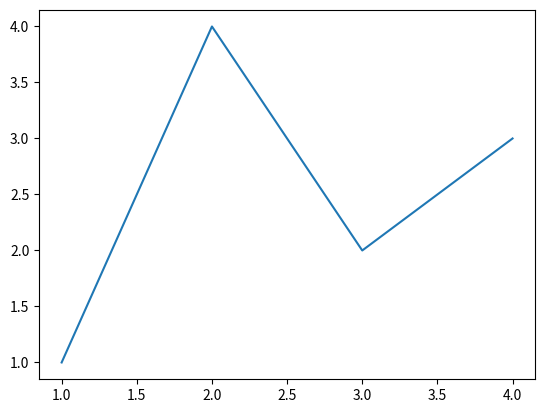
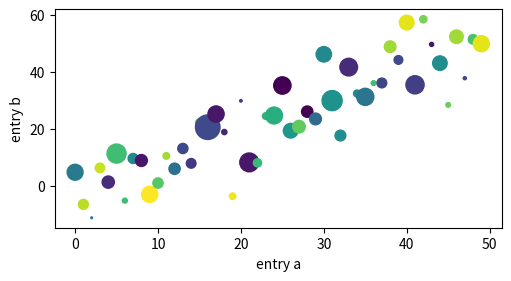
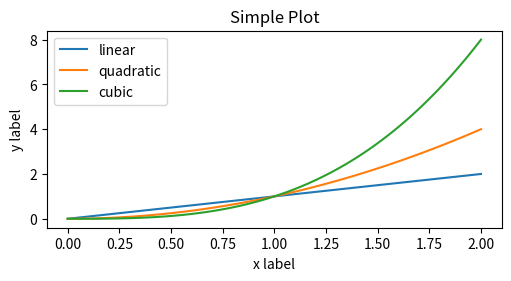
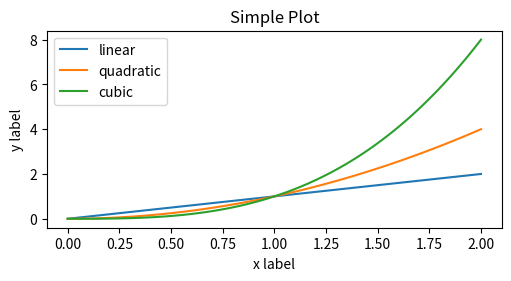
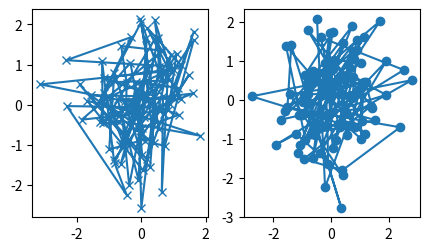
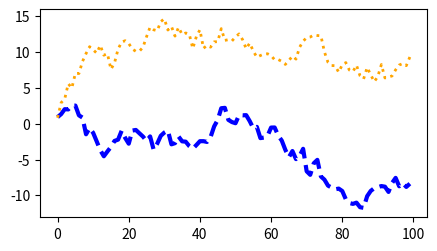
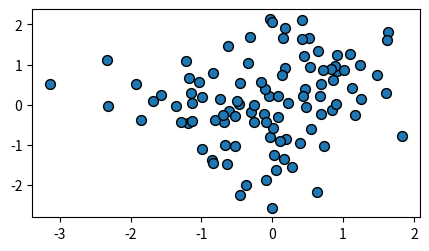
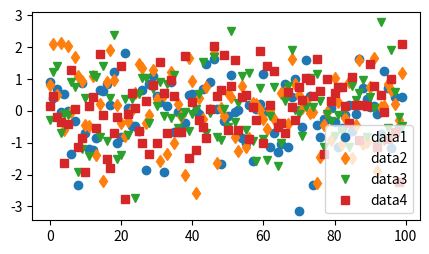
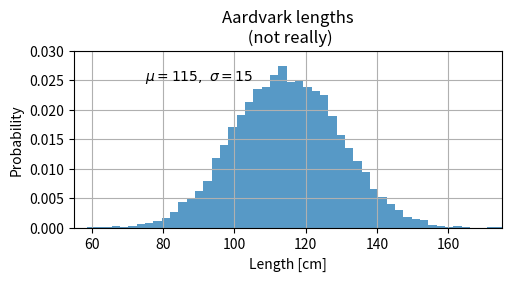
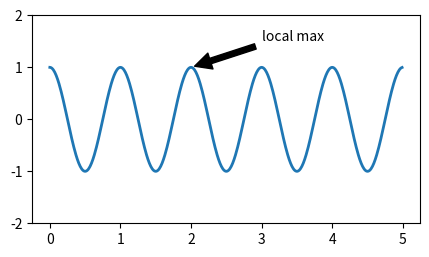
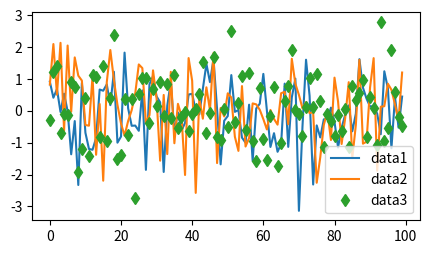
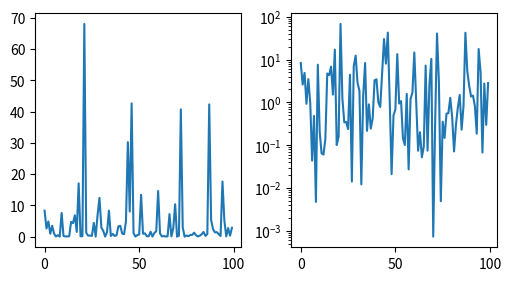
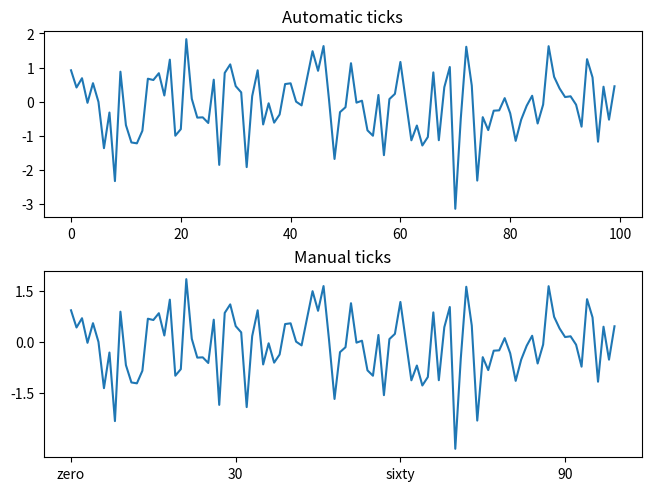
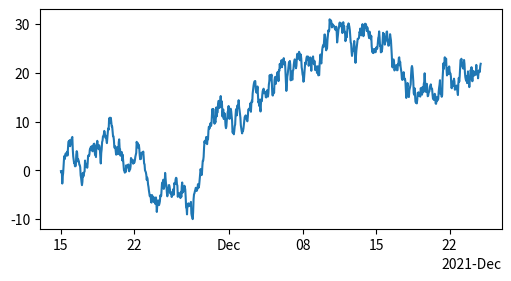
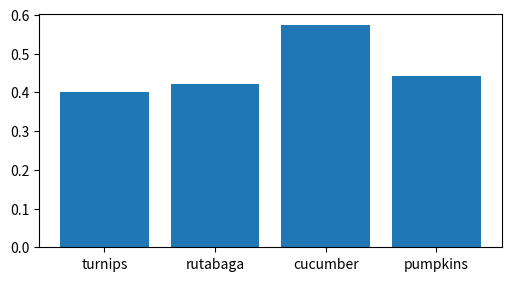
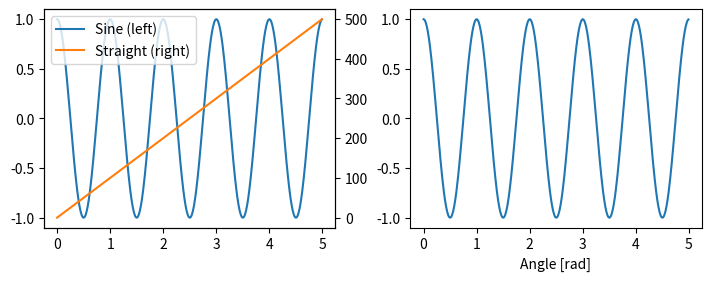

Python code for these plots, in order: (Note: this script raises an exception after producing the figures.)
import matplotlib.pyplot as plt
import numpy as np

fig, ax = plt.subplots()             # Create a figure containing a single Axes.
ax.plot([1, 2, 3, 4], [1, 4, 2, 3])  # Plot some data on the Axes.
plt.show()                           # Show the figure.

np.random.seed(19680801)  # seed the random number generator.
data = {'a': np.arange(50),
        'c': np.random.randint(0, 50, 50),
        'd': np.random.randn(50)}
data['b'] = data['a'] + 10 * np.random.randn(50)
data['d'] = np.abs(data['d']) * 100

fig, ax = plt.subplots(figsize=(5, 2.7), layout='constrained')
ax.scatter('a', 'b', c='c', s='d', data=data)
ax.set_xlabel('entry a')
ax.set_ylabel('entry b')

x = np.linspace(0, 2, 100)  # Sample data.

# Note that even in the OO-style, we use `.pyplot.figure` to create the Figure.
fig, ax = plt.subplots(figsize=(5, 2.7), layout='constrained')
ax.plot(x, x, label='linear')  # Plot some data on the Axes.
ax.plot(x, x**2, label='quadratic')  # Plot more data on the Axes...
ax.plot(x, x**3, label='cubic')  # ... and some more.
ax.set_xlabel('x label')  # Add an x-label to the Axes.
ax.set_ylabel('y label')  # Add a y-label to the Axes.
ax.set_title("Simple Plot")  # Add a title to the Axes.
ax.legend()  # Add a legend.

x = np.linspace(0, 2, 100)  # Sample data.

plt.figure(figsize=(5, 2.7), layout='constrained')
plt.plot(x, x, label='linear')  # Plot some data on the (implicit) Axes.
plt.plot(x, x**2, label='quadratic')  # etc.
plt.plot(x, x**3, label='cubic')
plt.xlabel('x label')
plt.ylabel('y label')
plt.title("Simple Plot")
plt.legend()

def my_plotter(ax, data1, data2, param_dict):
    """
    A helper function to make a graph.
    """
    out = ax.plot(data1, data2, **param_dict)
    return out

data1, data2, data3, data4 = np.random.randn(4, 100)  # make 4 random data sets
fig, (ax1, ax2) = plt.subplots(1, 2, figsize=(5, 2.7))
my_plotter(ax1, data1, data2, {'marker': 'x'})
my_plotter(ax2, data3, data4, {'marker': 'o'})

fig, ax = plt.subplots(figsize=(5, 2.7))
x = np.arange(len(data1))
ax.plot(x, np.cumsum(data1), color='blue', linewidth=3, linestyle='--')
l, = ax.plot(x, np.cumsum(data2), color='orange', linewidth=2)
l.set_linestyle(':')

fig, ax = plt.subplots(figsize=(5, 2.7))
ax.scatter(data1, data2, s=50, facecolor='C0', edgecolor='k')

fig, ax = plt.subplots(figsize=(5, 2.7))
ax.plot(data1, 'o', label='data1')
ax.plot(data2, 'd', label='data2')
ax.plot(data3, 'v', label='data3')
ax.plot(data4, 's', label='data4')
ax.legend()

mu, sigma = 115, 15
x = mu + sigma * np.random.randn(10000)
fig, ax = plt.subplots(figsize=(5, 2.7), layout='constrained')
# the histogram of the data
n, bins, patches = ax.hist(x, 50, density=True, facecolor='C0', alpha=0.75)

ax.set_xlabel('Length [cm]')
ax.set_ylabel('Probability')
ax.set_title('Aardvark lengths\n (not really)')
ax.text(75, .025, r'$\mu=115,\ \sigma=15$')
ax.axis([55, 175, 0, 0.03])
ax.grid(True)

fig, ax = plt.subplots(figsize=(5, 2.7))

t = np.arange(0.0, 5.0, 0.01)
s = np.cos(2 * np.pi * t)
line, = ax.plot(t, s, lw=2)

ax.annotate('local max', xy=(2, 1), xytext=(3, 1.5),
            arrowprops=dict(facecolor='black', shrink=0.05))

ax.set_ylim(-2, 2)

fig, ax = plt.subplots(figsize=(5, 2.7))
ax.plot(np.arange(len(data1)), data1, label='data1')
ax.plot(np.arange(len(data2)), data2, label='data2')
ax.plot(np.arange(len(data3)), data3, 'd', label='data3')
ax.legend()

fig, axs = plt.subplots(1, 2, figsize=(5, 2.7), layout='constrained')
xdata = np.arange(len(data1))  # make an ordinal for this
data = 10**data1
axs[0].plot(xdata, data)

axs[1].set_yscale('log')
axs[1].plot(xdata, data)

fig, axs = plt.subplots(2, 1, layout='constrained')
axs[0].plot(xdata, data1)
axs[0].set_title('Automatic ticks')

axs[1].plot(xdata, data1)
axs[1].set_xticks(np.arange(0, 100, 30), ['zero', '30', 'sixty', '90'])
axs[1].set_yticks([-1.5, 0, 1.5])  # note that we don't need to specify labels
axs[1].set_title('Manual ticks')

from matplotlib.dates import ConciseDateFormatter

fig, ax = plt.subplots(figsize=(5, 2.7), layout='constrained')
dates = np.arange(np.datetime64('2021-11-15'), np.datetime64('2021-12-25'),
                  np.timedelta64(1, 'h'))
data = np.cumsum(np.random.randn(len(dates)))
ax.plot(dates, data)
ax.xaxis.set_major_formatter(ConciseDateFormatter(ax.xaxis.get_major_locator()))

fig, ax = plt.subplots(figsize=(5, 2.7), layout='constrained')
categories = ['turnips', 'rutabaga', 'cucumber', 'pumpkins']

ax.bar(categories, np.random.rand(len(categories)))

fig, (ax1, ax3) = plt.subplots(1, 2, figsize=(7, 2.7), layout='constrained')
l1, = ax1.plot(t, s)
ax2 = ax1.twinx()
l2, = ax2.plot(t, range(len(t)), 'C1')
ax2.legend([l1, l2], ['Sine (left)', 'Straight (right)'])

ax3.plot(t, s)
ax3.set_xlabel('Angle [rad]')
ax4 = ax3.secondary_xaxis('top', (np.rad2deg, np.deg2rad))
ax4.set_xlabel('Angle [°]')

from matplotlib.colors import LogNorm

X, Y = np.meshgrid(np.linspace(-3, 3, 128), np.linspace(-3, 3, 128))
Z = (1 - X/2 + X**5 + Y**3) * np.exp(-X**2 - Y**2)

fig, axs = plt.subplots(2, 2, layout='constrained')
pc = axs[0, 0].pcolormesh(X, Y, Z, vmin=-1, vmax=1, cmap='RdBu_r')
fig.colorbar(pc, ax=axs[0, 0])
axs[0, 0].set_title('pcolormesh()')

co = axs[0, 1].contourf(X, Y, Z, levels=np.linspace(-1.25, 1.25, 11))
fig.colorbar(co, ax=axs[0, 1])
axs[0, 1].set_title('contourf()')

pc = axs[1, 0].imshow(Z**2 * 100, cmap='plasma', norm=LogNorm(vmin=0.01, vmax=100))
fig.colorbar(pc, ax=axs[1, 0], extend='both')
axs[1, 0].set_title('imshow() with LogNorm()')

pc = axs[1, 1].scatter(data1, data2, c=data3, cmap='RdBu_r')
fig.colorbar(pc, ax=axs[1, 1], extend='both')
axs[1, 1].set_title('scatter()')

fig, axd = plt.subplot_mosaic([['upleft', 'right'],
                               ['lowleft', 'right']], layout='constrained')
axd['upleft'].set_title('upleft')
axd['lowleft'].set_title('lowleft')
axd['right'].set_title('right')